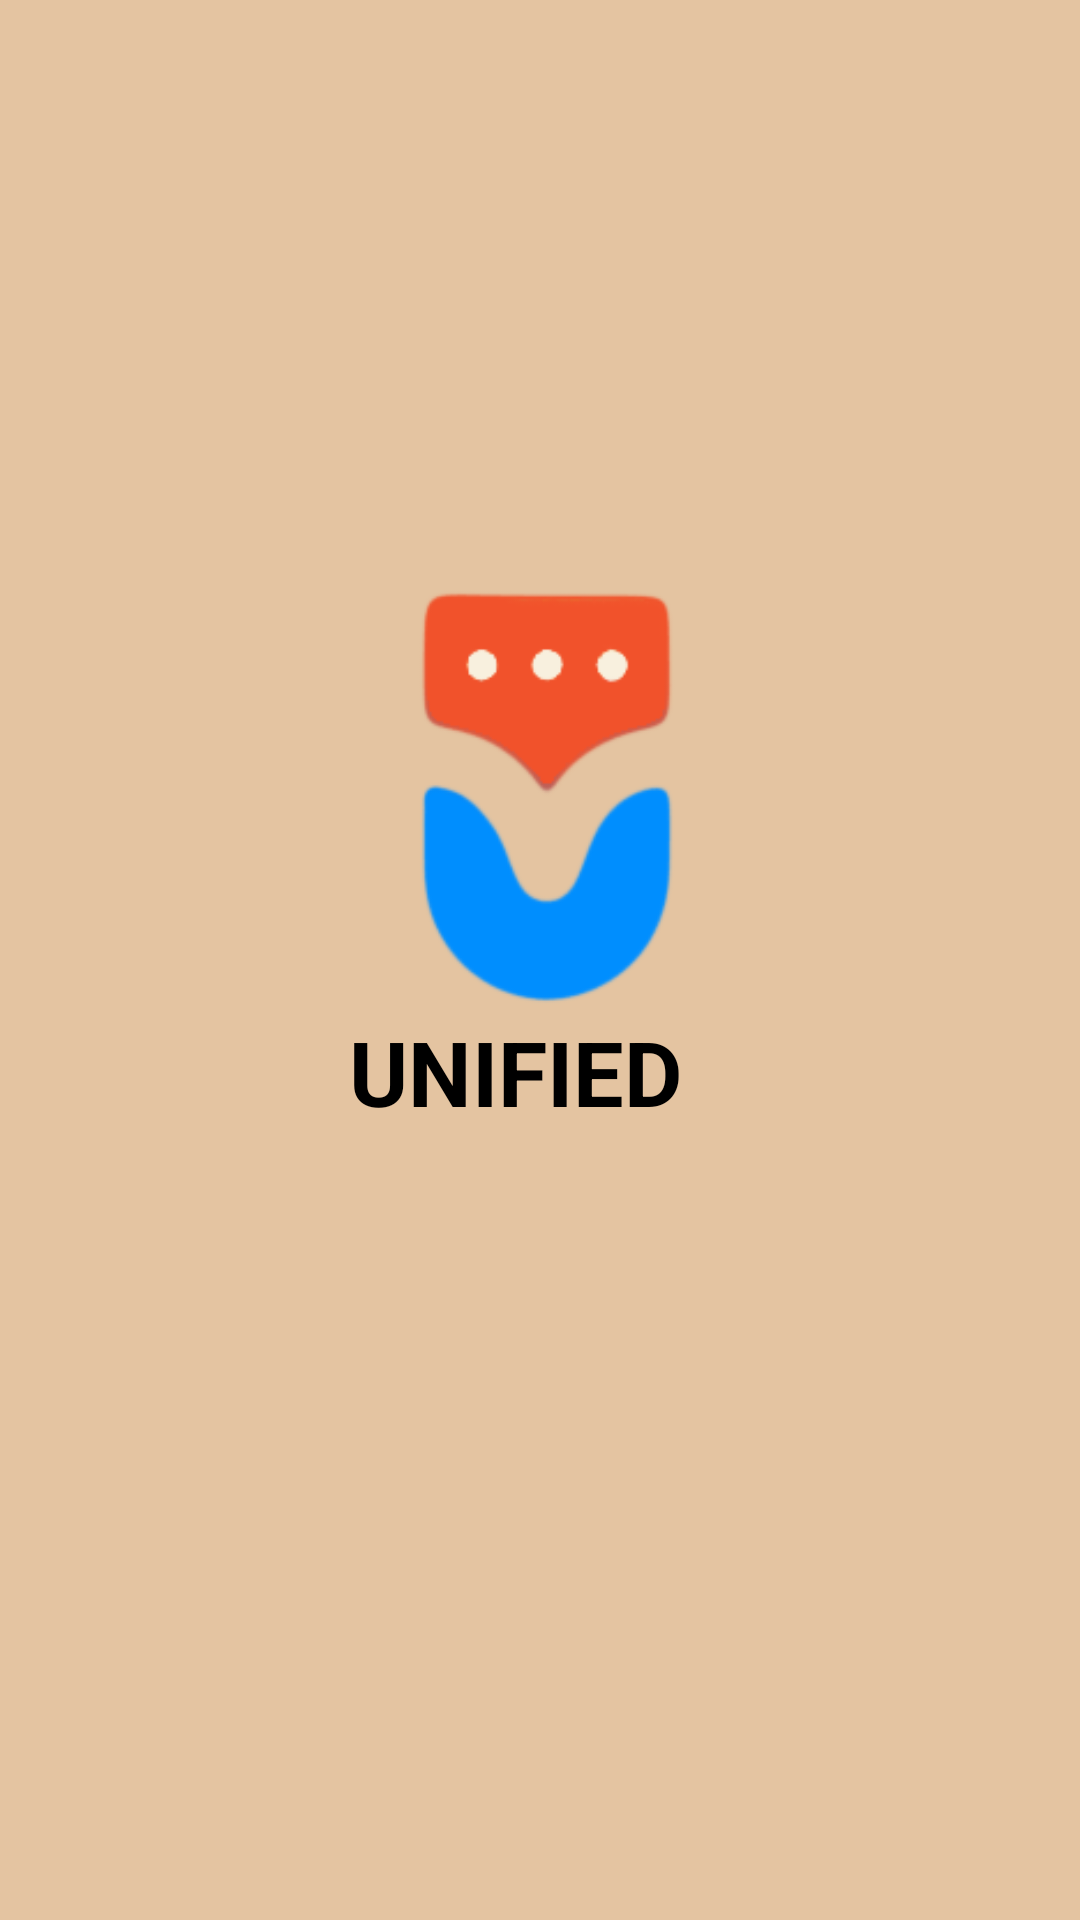

Here is an Android app screen rendered from its layout file. Give the layout XML and the strings, colors and styles it references.
<!-- AndroidManifest.xml: application theme AppTheme -->
<!-- res/layout/splash_screen.xml -->
<?xml version="1.0" encoding="utf-8"?>
<androidx.constraintlayout.widget.ConstraintLayout xmlns:android="http://schemas.android.com/apk/res/android"
    xmlns:app="http://schemas.android.com/apk/res-auto"
    xmlns:tools="http://schemas.android.com/tools"
    android:layout_width="match_parent"
    android:layout_height="match_parent"
    tools:context=".SplashScreen"
    android:background="#e4c4a1">


    <ImageView
        android:id="@+id/bg"
        android:layout_width="250dp"
        android:layout_height="250dp"
        android:scaleType="centerCrop"
        android:src="@drawable/icon"
        app:layout_constraintBottom_toBottomOf="parent"
        app:layout_constraintEnd_toEndOf="parent"
        app:layout_constraintHorizontal_bias="0.497"
        app:layout_constraintStart_toStartOf="parent"
        app:layout_constraintTop_toTopOf="parent"
        app:layout_constraintVertical_bias="0.354" />

    <TextView
        android:id="@+id/app"
        android:layout_width="wrap_content"
        android:layout_height="wrap_content"
        android:layout_marginBottom="50dp"
        android:text="UNIFIED"
        android:textAllCaps="false"
        android:textColor="@color/colorBlack"
        android:textSize="30dp"
        android:textStyle="bold"
        app:layout_constraintBottom_toBottomOf="parent"
        app:layout_constraintEnd_toEndOf="parent"
        app:layout_constraintHorizontal_bias="0.318"
        app:layout_constraintStart_toStartOf="@+id/bg"
        app:layout_constraintTop_toTopOf="parent"
        app:layout_constraintVertical_bias="0.613" />


</androidx.constraintlayout.widget.ConstraintLayout>
<!-- resources referenced by this layout -->
<resources>
  <color name="colorBlack">#000000</color>
  <!-- drawable icon: png bitmap (drawable, 19335 bytes) -->
  <style name="AppTheme" parent="Theme.AppCompat.Light.DarkActionBar">
          
          <item name="colorPrimary">#f5e9dc</item>
          <item name="colorPrimaryDark">#f5e9dc</item>
          <item name="colorAccent">@color/colorAccent</item>
          <item name="android:textColorSecondary">#000000</item>
  
          <item name="android:colorButtonNormal">@drawable/button_selector</item>
          <item name="colorButtonNormal">@drawable/button_selector</item>
          <item name="android:buttonStyle">@style/FriendlyButtonStyle</item>
      </style>
  <color name="colorAccent">#2E7D32</color>
  <style name="FriendlyButtonStyle" parent="Widget.AppCompat.Button">
          <item name="android:textColor">@color/colorTitle</item>
  
      </style>
  <color name="colorTitle">#ffffff</color>
</resources>
